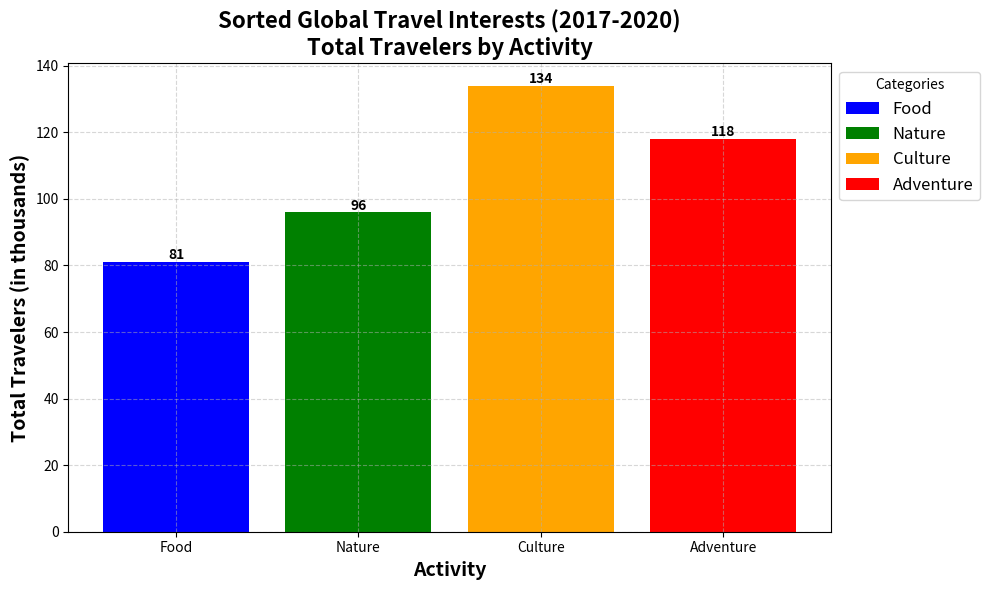

This figure's Python source:
import matplotlib.pyplot as plt
import numpy as np

years = ['2017', '2018', '2019', '2020']
categories = ['Adventure', 'Culture', 'Food', 'Nature']

data = np.array([
    [15, 18, 22, 26],  # Adventure
    [20, 22, 24, 30],  # Culture
    [30, 32, 34, 38],  # Food
    [25, 28, 30, 35],  # Nature
])

total_travelers = np.sum(data, axis=1)
sorted_indices = np.argsort(total_travelers)[::-1]  # Sort in descending order

sorted_categories = [categories[i] for i in sorted_indices]
sorted_colors = ['blue', 'green', 'orange', 'red']  # Adjusted to match the reduced data
sorted_data = data[sorted_indices]

fig, ax = plt.subplots(figsize=(10, 6))

bar_width = 0.5
x = np.arange(len(categories))

for i, (category, travelers, color) in enumerate(zip(sorted_categories, sorted_data, sorted_colors)):
    ax.bar(x[i], total_travelers[i], color=color, label=category)

    plt.text(x[i], total_travelers[i] + 2, str(total_travelers[i]), ha='center', va='center', fontsize=10, fontweight='bold')

ax.set_xlabel('Activity', fontsize=14, fontweight='bold')
ax.set_ylabel('Total Travelers (in thousands)', fontsize=14, fontweight='bold')
ax.set_title('Sorted Global Travel Interests (2017-2020)\nTotal Travelers by Activity', fontsize=16, fontweight='bold')
ax.set_xticks(x)
ax.set_xticklabels(sorted_categories)

ax.legend(title='Categories', loc='upper left', bbox_to_anchor=(1, 1), fontsize=12)
ax.grid(visible=True, linestyle='--', alpha=0.5)

plt.tight_layout()
plt.show()
